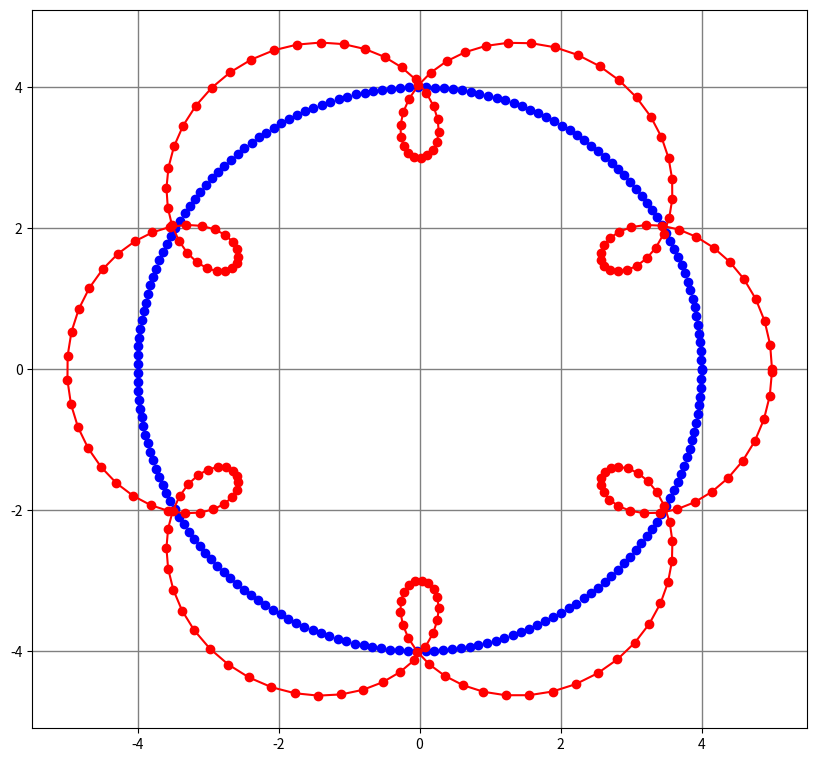

Recreate this plot in Python.
import numpy as np
import pandas as pd
from math import sqrt,sin,cos
import matplotlib.pyplot  as plt
from mpl_toolkits.mplot3d import Axes3D

PR=4.0
PW=2.0
MR=1.0
MW=14.0

parr=np.linspace(0,3.14,200,endpoint=True)
pdf=pd.DataFrame(parr,columns=['time (s)'])
pdf['mx']=PR*np.cos(PW*pdf.iloc[:,0])+MR*np.cos(MW*pdf.iloc[:,0])
pdf['my']=PR*np.sin(PW*pdf.iloc[:,0])+MR*np.sin(MW*pdf.iloc[:,0])
pdf['px']=PR*np.cos(PW*pdf.iloc[:,0])
pdf['py']=PR*np.sin(PW*pdf.iloc[:,0])

fig=plt.figure(figsize=(10,10))
orbit = fig.add_subplot(1,1,1)
orbit.plot(pdf['px'],pdf['py'],'bo')
orbit.plot(pdf['mx'],pdf['my'],'r-o')
orbit.grid( which='both',axis='both',color='gray', linestyle='-', linewidth=1)
orbit.set_aspect('equal')
plt.show()
